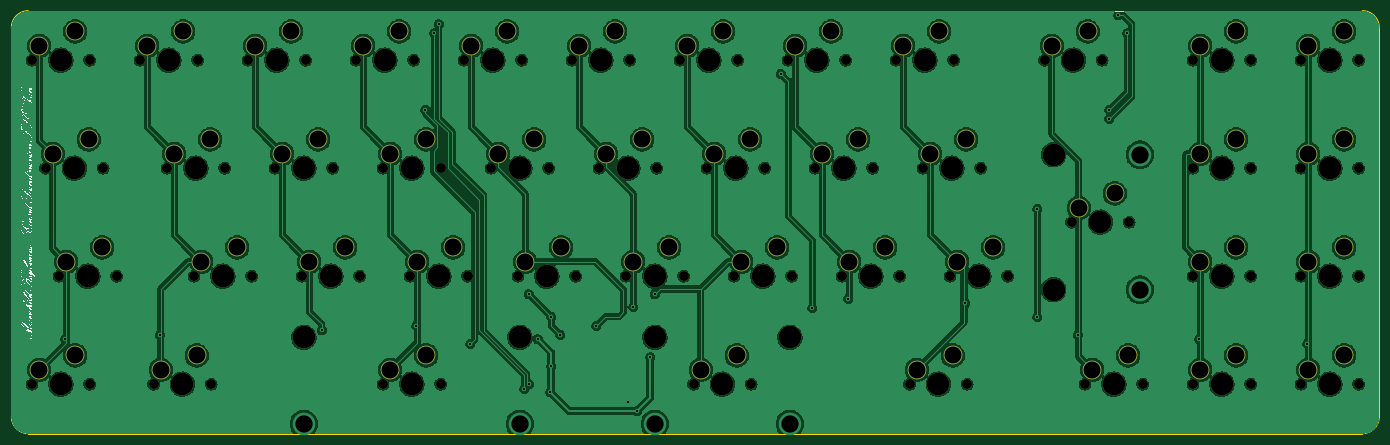
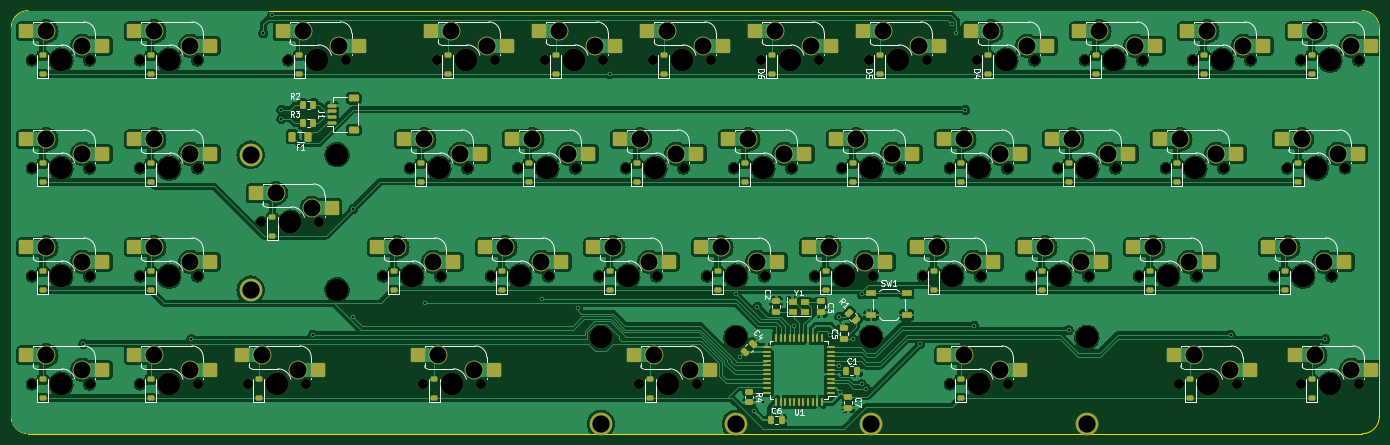
Circuit board: 11 layer files. Board 241.3 x 74.6 mm.
- bottom_copper: cursed-scandinavian-iso-van-B_Cu.gbr (473695 bytes)
- bottom_mask: cursed-scandinavian-iso-van-B_Mask.gbr (17703 bytes)
- paste: cursed-scandinavian-iso-van-B_Paste.gbr (10638 bytes)
- bottom_silk: cursed-scandinavian-iso-van-B_Silkscreen.gbr (54870 bytes)
- outline: cursed-scandinavian-iso-van-Edge_Cuts.gbr (998 bytes)
- top_copper: cursed-scandinavian-iso-van-F_Cu.gbr (454512 bytes)
- top_mask: cursed-scandinavian-iso-van-F_Mask.gbr (7715 bytes)
- paste: cursed-scandinavian-iso-van-F_Paste.gbr (470 bytes)
- top_silk: cursed-scandinavian-iso-van-F_Silkscreen.gbr (313728 bytes)
- drill: cursed-scandinavian-iso-van-NPTH.drl (2457 bytes)
- drill: cursed-scandinavian-iso-van-PTH.drl (2376 bytes)

=== bottom_copper: cursed-scandinavian-iso-van-B_Cu.gbr (473695 bytes, source omitted) ===
=== bottom_mask: cursed-scandinavian-iso-van-B_Mask.gbr (17703 bytes, source omitted) ===
=== paste: cursed-scandinavian-iso-van-B_Paste.gbr (10638 bytes, source omitted) ===
=== bottom_silk: cursed-scandinavian-iso-van-B_Silkscreen.gbr (54870 bytes, source omitted) ===
=== outline: cursed-scandinavian-iso-van-Edge_Cuts.gbr ===
%TF.GenerationSoftware,KiCad,Pcbnew,7.0.6*%
%TF.CreationDate,2023-07-09T11:59:42+02:00*%
%TF.ProjectId,cursed-scandinavian-iso-van,63757273-6564-42d7-9363-616e64696e61,rev?*%
%TF.SameCoordinates,Original*%
%TF.FileFunction,Profile,NP*%
%FSLAX46Y46*%
G04 Gerber Fmt 4.6, Leading zero omitted, Abs format (unit mm)*
G04 Created by KiCad (PCBNEW 7.0.6) date 2023-07-09 11:59:42*
%MOMM*%
%LPD*%
G01*
G04 APERTURE LIST*
%TA.AperFunction,Profile*%
%ADD10C,0.100000*%
%TD*%
G04 APERTURE END LIST*
D10*
X27606250Y-24606250D02*
G75*
G03*
X24606250Y-27606250I0J-3000000D01*
G01*
X24606250Y-96218750D02*
G75*
G03*
X27606250Y-99218750I3000000J0D01*
G01*
X265906250Y-27606250D02*
G75*
G03*
X262906250Y-24606250I-3000050J-50D01*
G01*
X262906250Y-99218750D02*
G75*
G03*
X265906250Y-96218750I-50J3000050D01*
G01*
X262906250Y-24606250D02*
X27606250Y-24606250D01*
X265906250Y-96218750D02*
X265906250Y-27606250D01*
X27606250Y-99218750D02*
X262906250Y-99218750D01*
X24606250Y-27606250D02*
X24606250Y-96218750D01*
M02*

=== top_copper: cursed-scandinavian-iso-van-F_Cu.gbr (454512 bytes, source omitted) ===
=== top_mask: cursed-scandinavian-iso-van-F_Mask.gbr (7715 bytes, source omitted) ===
=== paste: cursed-scandinavian-iso-van-F_Paste.gbr ===
%TF.GenerationSoftware,KiCad,Pcbnew,7.0.6*%
%TF.CreationDate,2023-07-09T11:59:42+02:00*%
%TF.ProjectId,cursed-scandinavian-iso-van,63757273-6564-42d7-9363-616e64696e61,rev?*%
%TF.SameCoordinates,Original*%
%TF.FileFunction,Paste,Top*%
%TF.FilePolarity,Positive*%
%FSLAX46Y46*%
G04 Gerber Fmt 4.6, Leading zero omitted, Abs format (unit mm)*
G04 Created by KiCad (PCBNEW 7.0.6) date 2023-07-09 11:59:42*
%MOMM*%
%LPD*%
G01*
G04 APERTURE LIST*
G04 APERTURE END LIST*
M02*

=== top_silk: cursed-scandinavian-iso-van-F_Silkscreen.gbr (313728 bytes, source omitted) ===
=== drill: cursed-scandinavian-iso-van-NPTH.drl ===
M48
; DRILL file {KiCad 7.0.6} date Sun Jul  9 12:00:51 2023
; FORMAT={-:-/ absolute / inch / decimal}
; #@! TF.CreationDate,2023-07-09T12:00:51+02:00
; #@! TF.GenerationSoftware,Kicad,Pcbnew,7.0.6
; #@! TF.FileFunction,NonPlated,1,2,NPTH
FMAT,2
INCH
; #@! TA.AperFunction,NonPlated,NPTH,ComponentDrill
T1C0.0689
; #@! TA.AperFunction,NonPlated,NPTH,ComponentDrill
T2C0.1570
%
G90
G05
T1
X1.1125Y-1.3125
X1.1125Y-3.5625
X1.2063Y-2.0625
X1.3Y-2.8125
X1.5125Y-1.3125
X1.5125Y-3.5625
X1.6062Y-2.0625
X1.7Y-2.8125
X1.8625Y-1.3125
X1.9563Y-3.5625
X2.05Y-2.0625
X2.2375Y-2.8125
X2.2625Y-1.3125
X2.3562Y-3.5625
X2.45Y-2.0625
X2.6125Y-1.3125
X2.6375Y-2.8125
X2.8Y-2.0625
X2.9875Y-2.8125
X3.0125Y-1.3125
X3.2Y-2.0625
X3.3625Y-1.3125
X3.3875Y-2.8125
X3.55Y-2.0625
X3.55Y-3.5625
X3.7375Y-2.8125
X3.7625Y-1.3125
X3.95Y-2.0625
X3.95Y-3.5625
X4.1125Y-1.3125
X4.1375Y-2.8125
X4.3Y-2.0625
X4.4875Y-2.8125
X4.5125Y-1.3125
X4.7Y-2.0625
X4.8625Y-1.3125
X4.8875Y-2.8125
X5.05Y-2.0625
X5.2375Y-2.8125
X5.2625Y-1.3125
X5.45Y-2.0625
X5.6125Y-1.3125
X5.6375Y-2.8125
X5.7062Y-3.5625
X5.8Y-2.0625
X5.9875Y-2.8125
X6.0125Y-1.3125
X6.1063Y-3.5625
X6.2Y-2.0625
X6.3625Y-1.3125
X6.3875Y-2.8125
X6.55Y-2.0625
X6.7375Y-2.8125
X6.7625Y-1.3125
X6.95Y-2.0625
X7.1125Y-1.3125
X7.1375Y-2.8125
X7.2062Y-3.5625
X7.3Y-2.0625
X7.4875Y-2.8125
X7.5125Y-1.3125
X7.6063Y-3.5625
X7.7Y-2.0625
X7.8875Y-2.8125
X8.1437Y-1.3125
X8.3312Y-2.4375
X8.425Y-3.5625
X8.5437Y-1.3125
X8.7312Y-2.4375
X8.825Y-3.5625
X9.175Y-1.3125
X9.175Y-2.0625
X9.175Y-2.8125
X9.175Y-3.5625
X9.575Y-1.3125
X9.575Y-2.0625
X9.575Y-2.8125
X9.575Y-3.5625
X9.925Y-1.3125
X9.925Y-2.0625
X9.925Y-2.8125
X9.925Y-3.5625
X10.325Y-1.3125
X10.325Y-2.0625
X10.325Y-2.8125
X10.325Y-3.5625
T2
X1.3125Y-1.3125
X1.3125Y-3.5625
X1.4062Y-2.0625
X1.5Y-2.8125
X2.0625Y-1.3125
X2.1562Y-3.5625
X2.25Y-2.0625
X2.4375Y-2.8125
X2.8125Y-1.3125
X3.0Y-2.0625
X3.0Y-3.2375
X3.1875Y-2.8125
X3.5625Y-1.3125
X3.75Y-2.0625
X3.75Y-3.5625
X3.9375Y-2.8125
X4.3125Y-1.3125
X4.5Y-2.0625
X4.5Y-3.2375
X4.6875Y-2.8125
X5.0625Y-1.3125
X5.25Y-2.0625
X5.4375Y-2.8125
X5.4375Y-3.2375
X5.8125Y-1.3125
X5.9062Y-3.5625
X6.0Y-2.0625
X6.1875Y-2.8125
X6.375Y-3.2375
X6.5625Y-1.3125
X6.75Y-2.0625
X6.9375Y-2.8125
X7.3125Y-1.3125
X7.4062Y-3.5625
X7.5Y-2.0625
X7.6875Y-2.8125
X8.2062Y-1.9688
X8.2062Y-2.9062
X8.3438Y-1.3125
X8.5312Y-2.4375
X8.625Y-3.5625
X9.375Y-1.3125
X9.375Y-2.0625
X9.375Y-2.8125
X9.375Y-3.5625
X10.125Y-1.3125
X10.125Y-2.0625
X10.125Y-2.8125
X10.125Y-3.5625
T0
M30

=== drill: cursed-scandinavian-iso-van-PTH.drl ===
M48
; DRILL file {KiCad 7.0.6} date Sun Jul  9 12:00:51 2023
; FORMAT={-:-/ absolute / inch / decimal}
; #@! TF.CreationDate,2023-07-09T12:00:51+02:00
; #@! TF.GenerationSoftware,Kicad,Pcbnew,7.0.6
; #@! TF.FileFunction,Plated,1,2,PTH
FMAT,2
INCH
; #@! TA.AperFunction,Plated,PTH,ViaDrill
T1C0.0157
; #@! TA.AperFunction,Plated,PTH,ComponentDrill
T2C0.1181
; #@! TA.AperFunction,Plated,PTH,ComponentDrill
T3C0.1200
%
G90
G05
T1
X1.3438Y-3.25
X2.0Y-3.2188
X3.125Y-3.1875
X3.7812Y-3.1562
X3.8438Y-1.6562
X3.9062Y-1.125
X3.9375Y-1.0625
X4.1562Y-3.2812
X4.5312Y-3.5938
X4.5625Y-2.9375
X4.5625Y-3.5625
X4.625Y-3.25
X4.7114Y-3.6176
X4.7188Y-3.0938
X4.7188Y-3.4345
X4.7812Y-3.2188
X5.0312Y-3.1562
X5.25Y-3.6875
X5.2875Y-3.025
X5.3125Y-3.75
X5.4062Y-3.375
X5.4375Y-2.9375
X6.3125Y-1.4062
X6.5312Y-3.0312
X6.7812Y-2.9688
X7.5938Y-3.0
X8.0938Y-2.3438
X8.0938Y-3.0938
X8.375Y-3.2188
X8.5938Y-1.6562
X8.5938Y-1.7188
X8.6562Y-1.0
X8.7188Y-1.125
X9.2188Y-3.25
X9.9688Y-3.2812
T2
X1.1625Y-1.2125
X1.1625Y-3.4625
X1.2562Y-1.9625
X1.35Y-2.7125
X1.4125Y-1.1125
X1.4125Y-3.3625
X1.5062Y-1.8625
X1.6Y-2.6125
X1.9125Y-1.2125
X2.0063Y-3.4625
X2.1Y-1.9625
X2.1625Y-1.1125
X2.2563Y-3.3625
X2.2875Y-2.7125
X2.35Y-1.8625
X2.5375Y-2.6125
X2.6625Y-1.2125
X2.85Y-1.9625
X2.9125Y-1.1125
X3.0375Y-2.7125
X3.1Y-1.8625
X3.2875Y-2.6125
X3.4125Y-1.2125
X3.6Y-1.9625
X3.6Y-3.4625
X3.6625Y-1.1125
X3.7875Y-2.7125
X3.85Y-1.8625
X3.85Y-3.3625
X4.0375Y-2.6125
X4.1625Y-1.2125
X4.35Y-1.9625
X4.4125Y-1.1125
X4.5375Y-2.7125
X4.6Y-1.8625
X4.7875Y-2.6125
X4.9125Y-1.2125
X5.1Y-1.9625
X5.1625Y-1.1125
X5.2875Y-2.7125
X5.35Y-1.8625
X5.5375Y-2.6125
X5.6625Y-1.2125
X5.7562Y-3.4625
X5.85Y-1.9625
X5.9125Y-1.1125
X6.0062Y-3.3625
X6.0375Y-2.7125
X6.1Y-1.8625
X6.2875Y-2.6125
X6.4125Y-1.2125
X6.6Y-1.9625
X6.6625Y-1.1125
X6.7875Y-2.7125
X6.85Y-1.8625
X7.0375Y-2.6125
X7.1625Y-1.2125
X7.2562Y-3.4625
X7.35Y-1.9625
X7.4125Y-1.1125
X7.5062Y-3.3625
X7.5375Y-2.7125
X7.6Y-1.8625
X7.7875Y-2.6125
X8.1937Y-1.2125
X8.3812Y-2.3375
X8.4437Y-1.1125
X8.475Y-3.4625
X8.6312Y-2.2375
X8.725Y-3.3625
X9.225Y-1.2125
X9.225Y-1.9625
X9.225Y-2.7125
X9.225Y-3.4625
X9.475Y-1.1125
X9.475Y-1.8625
X9.475Y-2.6125
X9.475Y-3.3625
X9.975Y-1.2125
X9.975Y-1.9625
X9.975Y-2.7125
X9.975Y-3.4625
X10.225Y-1.1125
X10.225Y-1.8625
X10.225Y-2.6125
X10.225Y-3.3625
T3
X3.0Y-3.8375
X4.5Y-3.8375
X5.4375Y-3.8375
X6.375Y-3.8375
X8.8063Y-1.9688
X8.8063Y-2.9062
T0
M30

